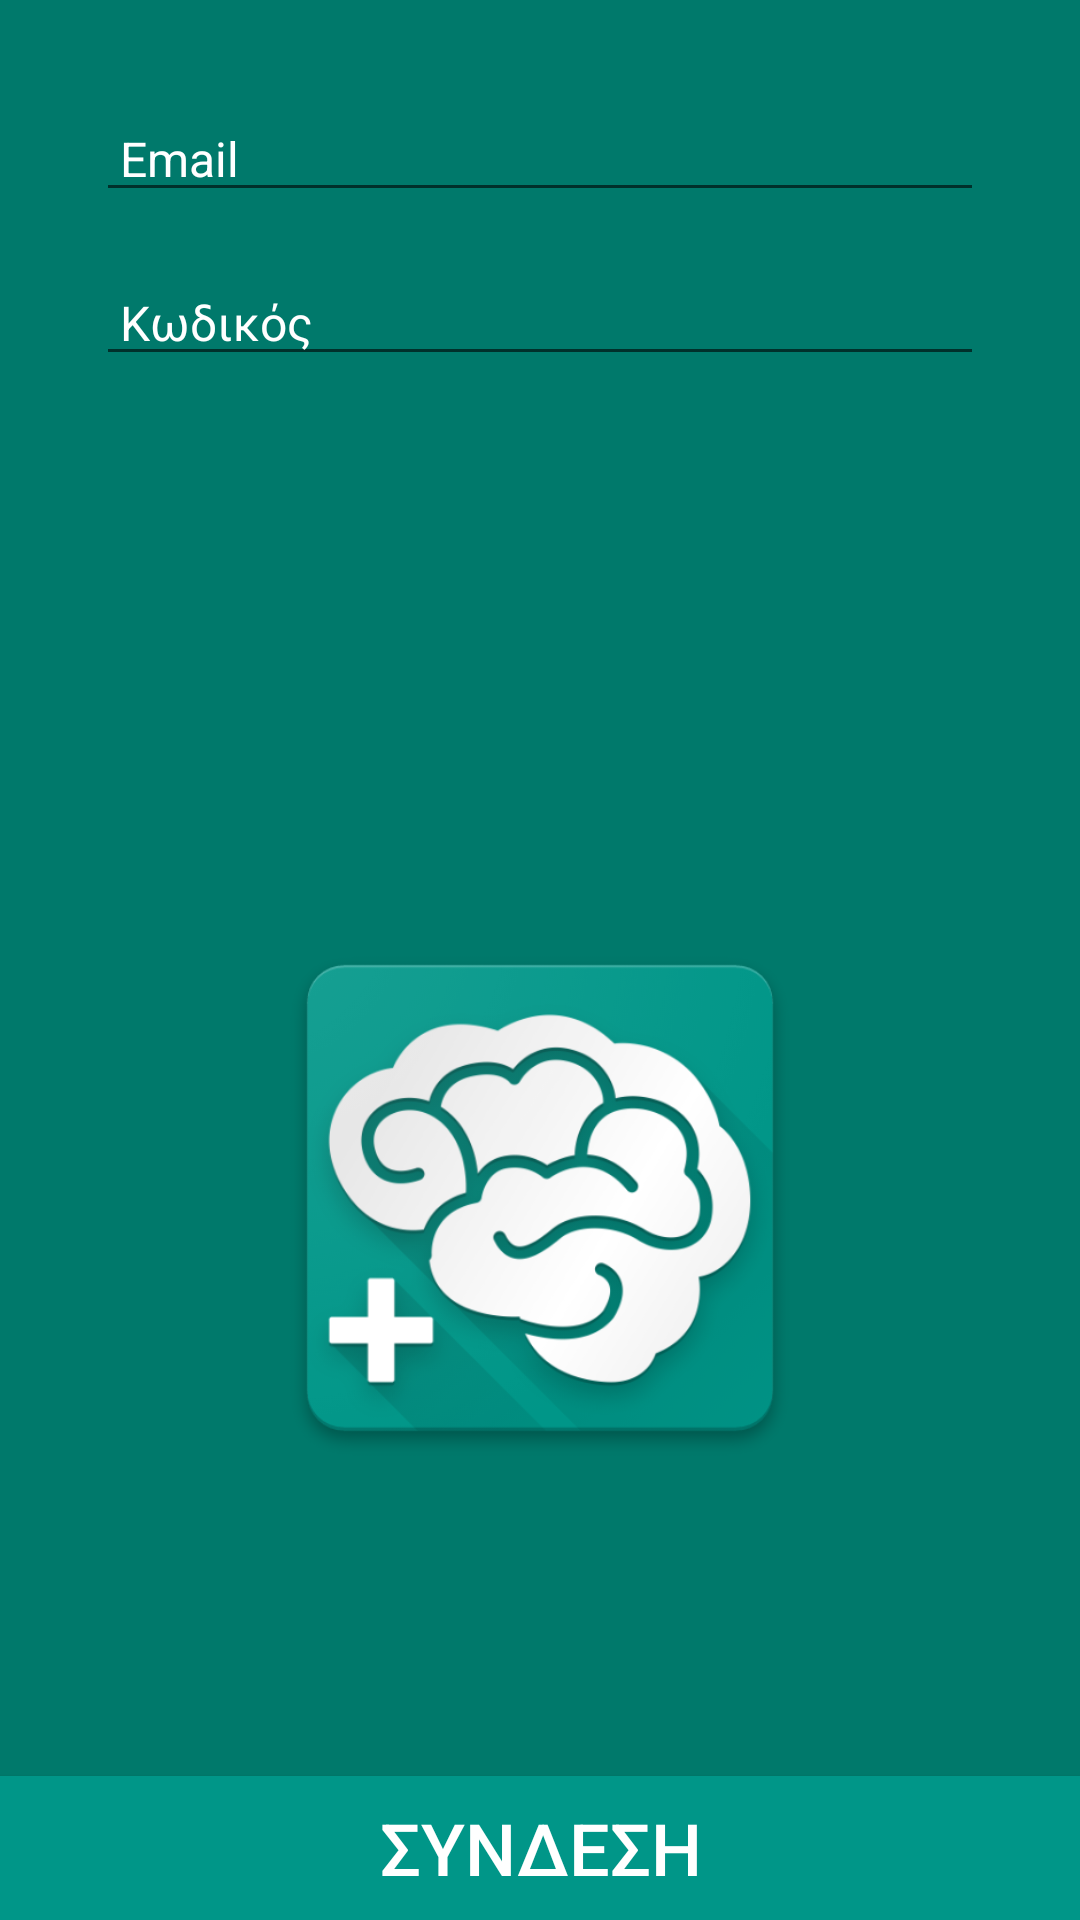

Reconstruct the res/layout file that produces this screen, plus the resources it refers to.
<!-- AndroidManifest.xml: application theme AppTheme.Base -->
<!-- res/layout/activity_login.xml -->
<?xml version="1.0" encoding="utf-8"?>
<android.support.constraint.ConstraintLayout
    xmlns:android="http://schemas.android.com/apk/res/android"
    xmlns:app="http://schemas.android.com/apk/res-auto"
    xmlns:tools="http://schemas.android.com/tools"
    android:id="@+id/activity_login"
    android:layout_width="match_parent"
    android:layout_height="match_parent"
    tools:context="com.leon.lamti.cc.animationAccount.LoginActivity"
    android:background="@color/colorPrimaryDark"
    android:visibility="visible"
    android:descendantFocusability="beforeDescendants"
    android:focusableInTouchMode="true" >

    <Button
        android:text="@string/login"
        android:layout_width="0dp"
        android:layout_height="wrap_content"
        android:id="@+id/loginLoginCB"
        app:layout_constraintBottom_toBottomOf="parent"
        app:layout_constraintRight_toRightOf="parent"
        app:layout_constraintLeft_toLeftOf="parent"
        android:transitionName="loginTraName"
        android:background="@color/colorLoginCB"
        android:textSize="24sp"
        android:textColor="@color/white"/>

    <EditText
        android:layout_width="0dp"
        android:layout_height="wrap_content"
        android:inputType="textEmailAddress"
        android:ems="10"
        android:id="@+id/emailLoginCET"
        android:hint="@string/email"
        android:paddingLeft="16dp"
        app:layout_constraintLeft_toLeftOf="parent"
        app:layout_constraintTop_toTopOf="parent"
        app:layout_constraintRight_toRightOf="parent"
        android:layout_marginStart="32dp"
        android:layout_marginLeft="32dp"
        android:layout_marginTop="32dp"
        android:layout_marginEnd="32dp"
        android:layout_marginRight="32dp"
        android:textColor="@color/white"
        android:textColorHint="@color/white"
        android:textColorHighlight="@color/colorPrimary"
        android:backgroundTintMode="src_in"
        style="@style/Widget.AppCompat.TextView.SpinnerItem" />

    <EditText
        android:layout_width="0dp"
        android:layout_height="wrap_content"
        android:inputType="textPassword"
        android:ems="10"
        android:id="@+id/passwordLoginCET"
        android:hint="@string/password"
        android:paddingLeft="16dp"
        app:layout_constraintTop_toBottomOf="@+id/emailLoginCET"
        app:layout_constraintRight_toRightOf="parent"
        android:layout_marginTop="16dp"
        android:layout_marginEnd="32dp"
        android:layout_marginRight="32dp"
        app:layout_constraintLeft_toLeftOf="@+id/emailLoginCET"

        android:textColor="@color/white"
        android:textColorHint="@color/white"
        android:textColorHighlight="@color/colorPrimary"
        android:backgroundTintMode="src_in"
        style="@style/Widget.AppCompat.TextView.SpinnerItem" />

    <ImageView
        android:layout_width="230dp"
        android:layout_height="196dp"
        app:srcCompat="@drawable/brainmore_logo_l"
        android:id="@+id/imageView2"
        app:layout_constraintRight_toRightOf="parent"
        app:layout_constraintLeft_toLeftOf="parent"
        app:layout_constraintBottom_toTopOf="@+id/loginLoginCB"
        android:layout_marginBottom="8dp"
        android:layout_marginTop="8dp"
        app:layout_constraintTop_toBottomOf="@+id/passwordLoginCET"
        app:layout_constraintVertical_bias="0.66" />

</android.support.constraint.ConstraintLayout>
<!-- resources referenced by this layout -->
<resources>
  <color name="colorLoginCB">#009688</color>
  <color name="colorPrimary">#009688</color>
  <color name="colorPrimaryDark">#00796B</color>
  <color name="white">#ffffff</color>
  <!-- drawable brainmore_logo_l: png bitmap (drawable, 101796 bytes) -->
  <string name="email">Email</string>
  <string name="login">Συνδεση</string>
  <string name="password">Κωδικός</string>
  <style name="AppTheme.Base" parent="Theme.AppCompat.DayNight.NoActionBar">
          
          <item name="colorPrimary">@color/colorPrimary</item>
          <item name="colorPrimaryDark">@color/colorPrimaryDark</item>
          <item name="colorAccent">@color/colorAccent</item>
      </style>
  <color name="colorAccent">#ffc107</color>
</resources>
